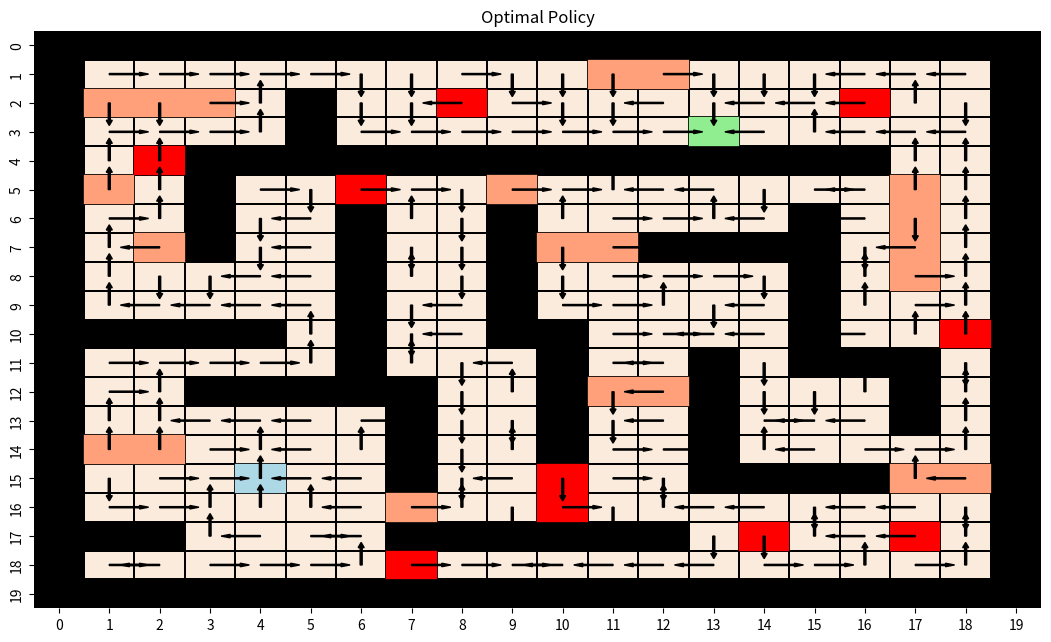
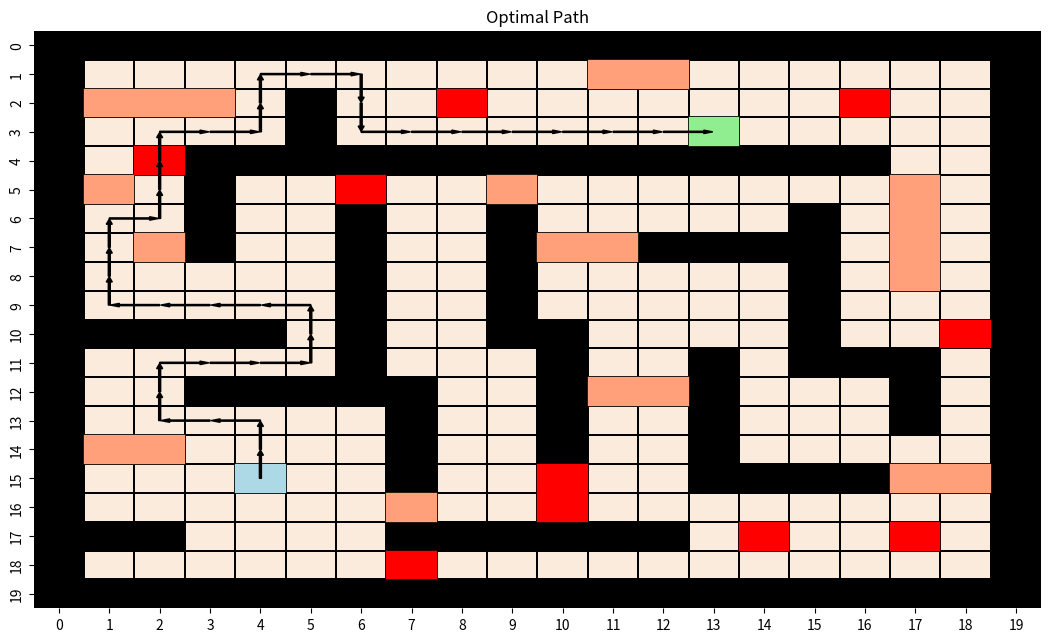
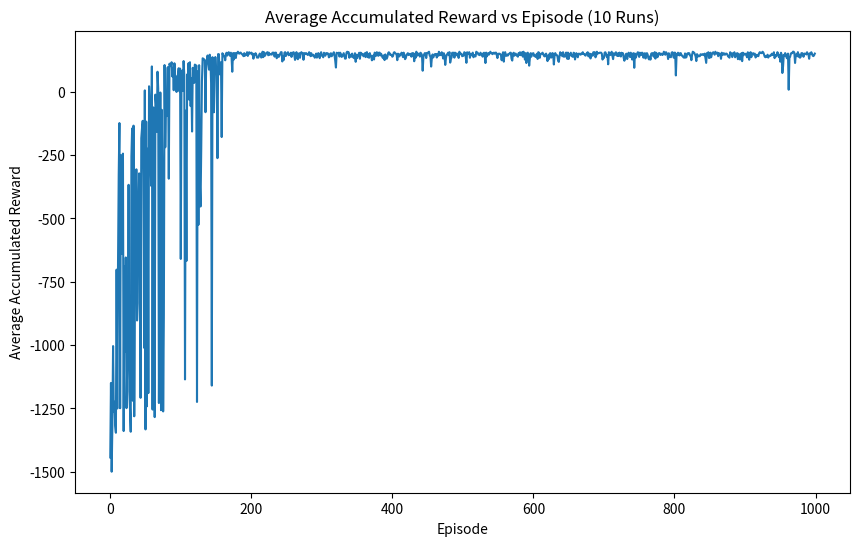

The matplotlib source for these figures, in order:
# First, import necessary libraries
import numpy as np
import seaborn as sns
import matplotlib.pyplot as plt
from matplotlib.patches import Rectangle
import random

# GLOBAL VARIABLES
# Matrix is defined as 20x20 instead of 18x18 stated in the project description in order to treat borders as wall states
State_Matrix = \
    np.array([[np.nan, np.nan, np.nan, np.nan, np.nan, np.nan, np.nan, np.nan, np.nan, np.nan, np.nan, np.nan, np.nan, np.nan, np.nan, np.nan, np.nan, np.nan, np.nan, np.nan],
            [np.nan, 1, 1, 1, 1, 1, 1, 1, 1, 1, 1, 1, 1, 1, 1, 1, 1, 1, 1, np.nan],
            [np.nan, 1, 1, 1, 1, np.nan, 1, 1, 1, 1, 1, 1, 1, 1, 1, 1, 1, 1, 1, np.nan],
            [np.nan, 1, 1, 1, 1, np.nan, 1, 1, 1, 1, 1, 1, 1, 1, 1, 1, 1, 1, 1, np.nan],
            [np.nan, 1, 1, np.nan, np.nan, np.nan, np.nan, np.nan, np.nan, np.nan, np.nan, np.nan, np.nan, np.nan, np.nan, np.nan, np.nan, 1, 1, np.nan],
            [np.nan, 1, 1, np.nan, 1, 1, 1, 1, 1, 1, 1, 1, 1, 1, 1, 1, 1, 1, 1, np.nan],
            [np.nan, 1, 1, np.nan, 1, 1, np.nan, 1, 1, np.nan, 1, 1, 1, 1, 1, np.nan, 1, 1, 1, np.nan],
            [np.nan, 1, 1, np.nan, 1, 1, np.nan, 1, 1, np.nan, 1, 1, np.nan, np.nan, np.nan, np.nan, 1, 1, 1, np.nan],
            [np.nan, 1, 1, 1, 1, 1, np.nan, 1, 1, np.nan, 1, 1, 1, 1, 1, np.nan, 1, 1, 1, np.nan],
            [np.nan, 1, 1, 1, 1, 1, np.nan, 1, 1, np.nan, 1, 1, 1, 1, 1, np.nan, 1, 1, 1, np.nan],
            [np.nan, np.nan, np.nan, np.nan, np.nan, 1, np.nan, 1, 1, np.nan, np.nan, 1, 1, 1, 1, np.nan, 1, 1, 1, np.nan],
            [np.nan, 1, 1, 1, 1, 1, np.nan, 1, 1, 1, np.nan, 1, 1, np.nan, 1, np.nan, np.nan, np.nan, 1, np.nan],
            [np.nan, 1, 1, np.nan, np.nan, np.nan, np.nan, np.nan, 1, 1, np.nan, 1, 1, np.nan, 1, 1, 1, np.nan, 1, np.nan],
            [np.nan, 1, 1, 1, 1, 1, 1, np.nan, 1, 1, np.nan, 1, 1, np.nan, 1, 1, 1, np.nan, 1, np.nan],
            [np.nan, 1, 1, 1, 1, 1, 1, np.nan, 1, 1, np.nan, 1, 1, np.nan, 1, 1, 1, 1, 1, np.nan],
            [np.nan, 1, 1, 1, 1, 1, 1, np.nan, 1, 1, 1, 1, 1, np.nan, np.nan, np.nan, np.nan, 1, 1, np.nan],
            [np.nan, 1, 1, 1, 1, 1, 1, 1, 1, 1, 1, 1, 1, 1, 1, 1, 1, 1, 1, np.nan],
            [np.nan, np.nan, np.nan, 1, 1, 1, 1, np.nan, np.nan, np.nan, np.nan, np.nan, np.nan, 1, 1, 1, 1, 1, 1, np.nan],
            [np.nan, 1, 1, 1, 1, 1, 1, 1, 1, 1, 1, 1, 1, 1, 1, 1, 1, 1, 1, np.nan],
            [np.nan, np.nan, np.nan, np.nan, np.nan, np.nan, np.nan, np.nan, np.nan, np.nan, np.nan, np.nan, np.nan, np.nan, np.nan, np.nan, np.nan, np.nan, np.nan, np.nan]])

# define location of all states
oil_states = [(2,8),(2,16),(4,2),(5,6),(10,18),(15,10),(16,10),(17,14),(17,17),(18,7)]
bump_states = [(1,11),(1,12),(2,1),(2,2),(2,3),(5,1),(5,9),(5,17),(6,17),(7,2),(7,10),(7,11),(7,17),(8,17),(12,11),(12,12),(14,1),(14,2),(15,17),(15,18),(16,7)]
start_state = (15,4)
goal_state = (3,13)

bump_penalty = -10

# define action space
actions = ['U', 'D', 'L', 'R']
num_actions = len(actions)
action_to_idx = {a:i for i,a in enumerate(actions)}
action_dict = {
    'U': (-1, 0), # move up a row
    'D': (1, 0),  # move down a row
    'L': (0, -1), # move left a column
    'R': (0, 1) # move right a column
}

# HELPER FUNCTIONS
# function for coloring maze (for visualization purposes)
def coloring_blocks(heatmap, oil_states, bump_states, start_state, end_state):
    # Adding red oil blocks
    for i in range(len(oil_states)):
        heatmap.add_patch(Rectangle((oil_states[i][1], oil_states[i][0]), 1, 1,
                                    fill=True, facecolor='red', edgecolor='red', lw=0.25))
    # Adding salmon bump blocks
    for i in range(len(bump_states)):
        heatmap.add_patch(Rectangle((bump_states[i][1], bump_states[i][0]), 1, 1,
                                    fill=True, facecolor='lightsalmon', edgecolor='lightsalmon', lw=0.25))
    # Adding start block (Blue)
    heatmap.add_patch(Rectangle((start_state[1], start_state[0]), 1, 1,
                                fill=True, facecolor='lightblue', edgecolor='lightblue', lw=0.25))

    # Adding end block (Green)
    heatmap.add_patch(Rectangle((end_state[1], end_state[0]), 1, 1,
                                fill=True, facecolor='lightgreen', edgecolor='lightgreen', lw=0.25))

# Reward Function
def get_reward(s, next_s):
    if s == goal_state:
        return 0  # no more reward after reaches goal, it's done
    
    # any move costs -1
    reward = -1  # action cost
    # if next state is itself because it hit a wall
    if next_s == s:
        reward += -0.8

    if next_s in oil_states:
        reward += -5

    if next_s in bump_states:
        reward += bump_penalty

    if next_s == goal_state:
        reward += 200
        
    return reward

# Helper function for updating states after action is taken
def move_updates(state, action):
    i, j = state # get indices of current state 
    move_x, move_y = action_dict[action] # lookup action and directionality
    i_new, j_new = i + move_x, j + move_y 
    
    # if you hit a wall, stay in same state
    if np.isnan(State_Matrix[i_new, j_new]):
        return state
    else:
        return (i_new, j_new) #return the new indices of the next state
    
# This function determines next state location based on transition probabilities
def get_transitions(state, action, p):
    intended_next_state = move_updates(state, action)

    if state == goal_state:
        return [(1.0, goal_state)]  # goal-state is all absorbing, stay there once reached
    
    if action in ['U','D']:
        perpendicular_moves = ['L','R']
        next_left = move_updates(state, perpendicular_moves[0])
        next_right = move_updates(state, perpendicular_moves[1])
        return [
        (1-p, intended_next_state),
        (p/2, next_left),
        (p/2, next_right)
        ]
    else:
        perpendicular_moves = ['U','D']
        next_up = move_updates(state, perpendicular_moves[0])
        next_down = move_updates(state, perpendicular_moves[1])
        return [
        (1-p, intended_next_state),
        (p/2, next_up),
        (p/2, next_down)
        ]


# This function plots the optimal path from start state to goal state
def plot_optimal_path(path, toggle):
    # Finally, create a fresh matrix for plotting the optimal path
    if toggle == True:
        plt.subplots(figsize=(13,7.5))
        heatmap = sns.heatmap(State_Matrix, fmt=".2f", linewidths=0.25, linecolor='black', cbar= False, cmap= 'rocket_r')
        heatmap.set_facecolor('black') # Color for the NA cells in the state matrix
        coloring_blocks(heatmap, oil_states, bump_states, start_state, goal_state)

    xs = []
    ys = []
    current_state = path[0][0]
    r, c = current_state
    xs.append(c + 0.5)
    ys.append(r + 0.5)
    for state_cr, direction in path:
        r, c = state_cr

        if direction == 'R':
            if toggle == True:
                plt.arrow(c + 0.5, r + 0.5, 0.8, 0, width=0.04, color='black')
            r_new, c_new = r, c + 1
        elif direction == 'L':
            if toggle == True:
                plt.arrow(c + 0.5, r + 0.5, -0.8, 0, width=0.04, color='black')
            r_new, c_new = r, c - 1
        elif direction == 'U':
            if toggle == True:
                plt.arrow(c + 0.5, r + 0.5, 0, -0.8, width=0.04, color='black')
            r_new, c_new = r - 1, c
        elif direction == 'D':
            if toggle == True:
                plt.arrow(c + 0.5, r + 0.5, 0, 0.8, width=0.04, color='black')
            r_new, c_new = r + 1, c
        else:
            r_new, c_new = r, c
            continue # may have hit a wall 

        xs.append(c_new + 0.5)
        ys.append(r_new + 0.5)

    return xs, ys

# Helper function that plots the optimal policy pi(s) on the maze
def plot_optimal_policy(states, state_index, policy):
    # plot the value function values on the heat map
    plt.subplots(figsize=(13,7.5))
    heatmap = sns.heatmap(State_Matrix, fmt=".2f", linewidths=0.25, linecolor='black',
                        cbar= False, cmap= 'rocket_r')
    heatmap.set_facecolor('black') # Color for the NA cells in the state matrix
    coloring_blocks(heatmap, oil_states, bump_states, start_state, goal_state)

    # go through each row and column
    for (r, c) in states:
        if (r, c) == goal_state:
            continue  # no arrow at goal

        action = policy[state_index[(r,c)]]

        if action == 'R':
            plt.arrow(c + 0.5, r + 0.5, 0.6, 0, width=0.04, color='black')
        elif action == 'L':
            plt.arrow(c + 0.5, r + 0.5, -0.6, 0, width=0.04, color='black')
        elif action == 'U':
            plt.arrow(c + 0.5, r + 0.5, 0, -0.6, width=0.04, color='black')
        elif action == 'D':
            plt.arrow(c + 0.5, r + 0.5, 0, 0.6, width=0.04, color='black')

    plt.title("Optimal Policy")
    plt.show()



# defines the e-greedy policy to find next action
def epsilon_greedy(Q, state, epsilon):

    r, c = state # index of state

    # exploration with prob e
    if random.random() < epsilon: 
         return random.choice(actions)

    # exploitation (greedy) with prob 1-e
    return actions[np.argmax(Q[r,c,:])] # find index of largest Q value for that state, this is your selected action A


def greedy_policy_valid_path_check(Q, start_state, goal_state, max_steps=1000):
    current_state = start_state
    step_count = 0

    while step_count < max_steps:

        if current_state == goal_state:
            return True # it found a valid path!
        
        r, c = current_state # get index of current state

        # take the greedy action only 
        best_action_index = np.argmax(Q[r, c, :])
        action = actions[best_action_index] # find the optimal action

        next_state = move_updates(current_state, action) # find the next state based on the optimal action

        current_state = next_state # update
        step_count += 1

    return False # if it can't get to the goal state in 1000 steps or less, it isn't a valid path

# Performs the SARSA algorithm
def SARSA_algorithm(states, state_index, p, gamma, alpha, epsilon):
    num_rows, num_cols = State_Matrix.shape
    max_steps = 1000 # each episode can only last up to 1000 steps
    all_Q = []  # initialize Q-table to 0
    first_valid_episode = 1000 
    valid_path_flag = False
    avg_rewards = np.zeros((1, 1000)) # initialize accumulated reward for each episode and run
    first_path_episode_per_run = []

    for run in range(1): #repeat for 10 runs 
        print(f"Run {run+1}") # keep track of which run we are on
        # Q(s,a)
        Q = np.zeros((num_rows, num_cols, len(actions)))
        for episode in range(1000): # limit to 1000 episodes for each run
            # starting state (blue square)
            state = start_state # "S" in SARSA
            r, c = state # keep track of location of current state
            action = epsilon_greedy(Q, state, epsilon=epsilon) # choose action according to pi_e_greedy, this is A in SARS'A'
            a_idx = action_to_idx[action] # find the index of the action
            episode_reward = 0
            for step in range(max_steps):
                # transition probabilities
                transitions = get_transitions(state, action, p) # get transition probability p(s'|s,a)
                probs = [t[0] for t in transitions] # gets all probabilities based on action
                next_states = [t[1] for t in transitions] # gets all possible next states based on initial action
                idx = np.random.choice(len(next_states), p=probs) # randomly chooses next state based on transition probabilities
                next_state = next_states[idx] # This is S' in "SARS'A' 
                nr, nc = next_state # keep track of location of next state S'
                reward = get_reward(state, next_state) # calculate reward  R This is R in SARSA
                episode_reward += reward # accumulate reward for this episode
                next_action = epsilon_greedy(Q, next_state, epsilon=epsilon) # This is A' in SARS'A'
                nexta_idx = action_to_idx[next_action] # find the index of A'
                # SARSA update
                # Q(s,a) = Q(s,a) + alpha*[R + gamma*Q(s',a')-Q(s,a)]
                if next_state == goal_state:
                    Q[r, c, a_idx] = Q[r, c, a_idx] + alpha * (reward - Q[r, c, a_idx])
                else: 
                    Q[r, c, a_idx] = Q[r, c, a_idx] + alpha * (reward + gamma * Q[nr, nc, nexta_idx] - Q[r, c, a_idx])
                # Update states/actions so that next state/action becomes current state/action, to prepare for next iteration
                state = next_state
                action = next_action
                a_idx = action_to_idx[action] # update action index as well
                r, c = state # update index as well
                if state == goal_state:
                    break # you have reached goal and are done

            avg_rewards[run, episode] = episode_reward # store accumulated reward for that specific episode and run
            if not valid_path_flag:
                if greedy_policy_valid_path_check(Q, start_state, goal_state):
                    first_valid_episode = episode
                    valid_path_flag = True
        

        all_Q.append(Q) #update Q-table for that run
        first_path_episode_per_run.append(first_valid_episode)
    
    
    average_reward_per_episode = np.mean(avg_rewards, axis=0) # calculate the average reward across all 10 runs, per episode number
    
    print("First valid greedy path episode for each run:")
    for i, ep in enumerate(first_path_episode_per_run):
        print(f"Run {i+1}: Episode {ep}")

    # average Q over runs
    Q_avg = np.mean(all_Q, axis=0) # This is average Q-values over all 10 runs
    Q = all_Q[0] # just get values from Q-table
    

    # derive optimal value function
    V = np.max(Q_avg, axis=2) # This is V*, which is max(Q(s,a)), last index is action

    # Flag to check if a run reached the goal
    successful_run_found = False

    for run_idx, Q in enumerate(all_Q): #look through Q-values of all 10 runs 
         # Build policy for this run 
        policy = [None] * len(states)
        for (r,c) in states: # loop through all states
            s = state_index[(r,c)] # get index of state
            best_action_index = np.argmax(Q[r,c,:]) #find the best action using argmax(Q(s,a))
            policy[s] = actions[best_action_index] # a = pi*(s)

        # Try to build the optimal path
        optimal_path = []
        current_state = start_state
        step_count = 0
        T_max = 1000

        while current_state != goal_state and step_count < T_max:
            s = state_index[current_state] # get index of current state
            action = policy[s] # get optimal action of state based on optimal policy
            optimal_path.append((current_state, action)) # append the state and action to optimal path
            next_state = move_updates(current_state, action) # get next state based on action
            current_state = next_state
            step_count += 1 # keep track of number of steps 

        if current_state == goal_state:
            print(f"Goal reached in run {run_idx+1}")
            successful_run_found = True
            break  # stop at the first successful run


    # If no run reached the goal, just take a random run
    if not successful_run_found:
        print("No run reached the goal. Using a random run for visualization.")
        run_idx = random.randint(0, len(all_Q)-1) # choose a random run (length of all_Q is 10)
        Q = all_Q[run_idx] #get the Q values for that specific run

        policy = [None] * len(states)
        for (r,c) in states:
            s = state_index[(r,c)]
            best_action_index = np.argmax(Q[r,c,:])
            policy[s] = actions[best_action_index]

        # build a path anyway (may not reach goal)
        optimal_path = []
        current_state = start_state
        step_count = 0
        T_max = 1000

        while current_state != goal_state and step_count < T_max:
            s = state_index[current_state]
            action = policy[s]
            optimal_path.append((current_state, action))
            current_state = move_updates(current_state, action)
            step_count += 1

    return policy, optimal_path, average_reward_per_episode
            

######################################################################################################################################
# **** MAIN FUNCTION ****
def main():
     # determine location (indices) and number of valid states (anything but walls)
    states = []
    state_index = {}
    for i in range(State_Matrix.shape[0]):
        for j in range(State_Matrix.shape[1]):
            if not np.isnan(State_Matrix[i,j]): # if the cell is not a wall, record its index and add it to a list of valid states
                idx = len(states)
                states.append((i,j))
                state_index[(i,j)] = idx

    # SARSA ALGORITHM
    optimal_policy, optimal_path, avg_accum_reward = SARSA_algorithm(states, state_index, p=0.025, gamma=0.96, alpha=0.25, epsilon=0.1)
    plot_optimal_policy(states, state_index, optimal_policy)
    plot_optimal_path(optimal_path, toggle=True)
    plt.title("Optimal Path")
    plt.show()

    
    plt.figure(figsize=(10,6))
    plt.plot(avg_accum_reward)
    plt.xlabel("Episode")
    plt.ylabel("Average Accumulated Reward")
    plt.title("Average Accumulated Reward vs Episode (10 Runs)")
    plt.show()


if __name__ == "__main__":
    main()
